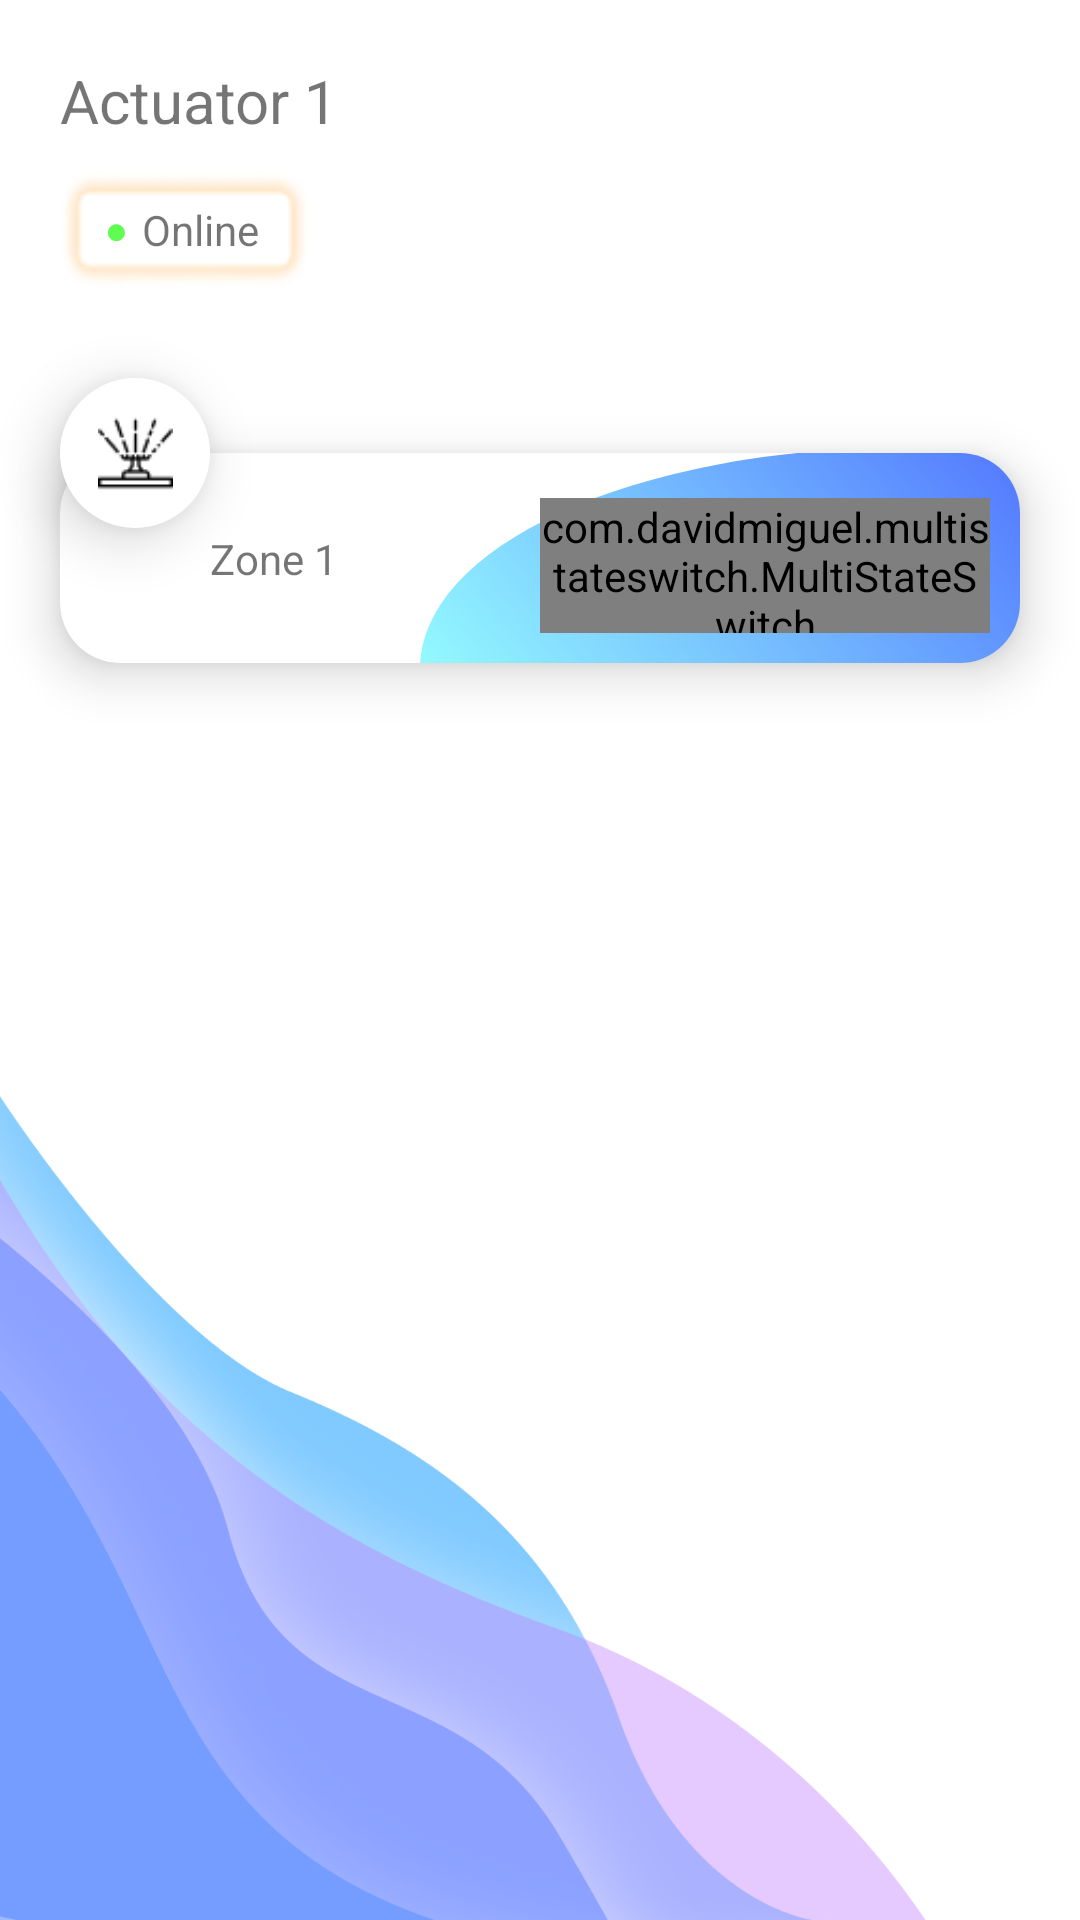

This screen was rendered from an Android layout file. Write that file and the resources it references.
<!-- AndroidManifest.xml: application theme Theme.MatterApp -->
<!-- res/layout/activity_actuator.xml -->
<?xml version="1.0" encoding="utf-8"?>
<androidx.constraintlayout.widget.ConstraintLayout xmlns:android="http://schemas.android.com/apk/res/android"
    xmlns:app="http://schemas.android.com/apk/res-auto"
    xmlns:tools="http://schemas.android.com/tools"
    android:layout_width="match_parent"
    android:layout_height="match_parent"
    android:layout_marginStart="2dp"
    android:clipChildren="false"
    android:clipToPadding="false"
    android:padding="20dp"
    tools:context=".Pages.Home.Sensor.ActuatorActivity">

    <TextView
        android:id="@+id/nameTxt"
        android:layout_width="wrap_content"
        android:layout_height="wrap_content"
        android:text="Actuator 1"
        android:textSize="20sp"
        app:layout_constraintStart_toStartOf="parent"
        app:layout_constraintTop_toTopOf="parent" />

    <androidx.constraintlayout.widget.ConstraintLayout
        android:id="@+id/linearLayout2"
        android:layout_width="wrap_content"
        android:layout_height="wrap_content"
        android:layout_marginTop="10dp"
        android:orientation="horizontal"
        app:layout_constraintStart_toStartOf="@+id/nameTxt"
        app:layout_constraintTop_toBottomOf="@+id/nameTxt"
        android:background="@drawable/online_status_border"
        android:paddingTop="10dp"
        android:paddingBottom="10dp"
        android:paddingStart="15dp"
        android:paddingEnd="17dp">

        <TextView
            android:id="@+id/onlineIcon"
            android:layout_width="wrap_content"
            android:layout_height="wrap_content"
            android:text="●"
            android:textAllCaps="false"
            android:textColor="@color/online"
            android:textSize="12sp"
            android:textStyle="bold"
            app:layout_constraintBottom_toBottomOf="@+id/onlineTxt"
            app:layout_constraintStart_toStartOf="parent"
            app:layout_constraintTop_toTopOf="parent" />

        <TextView
            android:id="@+id/onlineTxt"
            android:layout_width="wrap_content"
            android:layout_height="wrap_content"
            android:paddingLeft="5dp"
            android:text="Online"
            android:textAllCaps="false"
            app:layout_constraintStart_toEndOf="@+id/onlineIcon"
            app:layout_constraintTop_toTopOf="parent" />
    </androidx.constraintlayout.widget.ConstraintLayout>

    <androidx.constraintlayout.widget.ConstraintLayout
        android:id="@+id/constraintLayout2"
        android:layout_width="match_parent"
        android:layout_height="wrap_content"
        android:layout_marginTop="20dp"
        android:clipChildren="false"
        android:clipToPadding="false"
        app:layout_constraintStart_toStartOf="parent"
        app:layout_constraintTop_toBottomOf="@+id/linearLayout2">

        <androidx.constraintlayout.widget.ConstraintLayout
            android:id="@+id/constraintLayout"
            android:layout_width="match_parent"
            android:layout_height="wrap_content"
            android:layout_marginTop="10dp"
            android:clipChildren="false"
            android:clipToPadding="false"
            app:layout_constraintEnd_toEndOf="parent"
            app:layout_constraintHorizontal_bias="0.0"
            app:layout_constraintStart_toStartOf="parent"
            app:layout_constraintTop_toTopOf="parent">

            <include
                android:id="@+id/actuatorListItem" layout="@layout/edit_integration_actuator_list_item" />

            <com.davidmiguel.multistateswitch.MultiStateSwitch
                android:id="@+id/multiStateSwitch"
                android:layout_width="150dp"
                android:layout_height="45dp"
                android:layout_marginEnd="10dp"
                android:layout_marginBottom="10dp"
                app:layout_constraintBottom_toBottomOf="@+id/actuatorListItem"
                app:layout_constraintEnd_toEndOf="@+id/actuatorListItem"
                app:multistateswitch_background_color="@color/light_gray"
                app:multistateswitch_background_radius="8"
                app:multistateswitch_disabled_text_size="14sp"
                app:multistateswitch_max_number_states="2"
                app:multistateswitch_selected_background_color="@color/green"
                app:multistateswitch_selected_state_index="0"
                app:multistateswitch_selected_text_size="14sp"
                app:multistateswitch_text_size="14sp" />
        </androidx.constraintlayout.widget.ConstraintLayout>


    </androidx.constraintlayout.widget.ConstraintLayout>

</androidx.constraintlayout.widget.ConstraintLayout>
<!-- res/layout/edit_integration_actuator_list_item.xml (included above) -->
<?xml version="1.0" encoding="utf-8"?>
<androidx.constraintlayout.widget.ConstraintLayout xmlns:android="http://schemas.android.com/apk/res/android"
    xmlns:app="http://schemas.android.com/apk/res-auto"
    xmlns:tools="http://schemas.android.com/tools"
    android:layout_width="match_parent"
    android:layout_height="wrap_content"
    android:layout_marginBottom="10dp"
    android:clipToPadding="false"
    android:clipChildren="false">

    <androidx.constraintlayout.widget.ConstraintLayout
        android:id="@+id/constraintLayout3"
        android:layout_width="50dp"
        android:layout_height="50dp"
        android:background="@drawable/white_circle"
        android:elevation="11dp"
        app:layout_constraintStart_toStartOf="parent"
        app:layout_constraintTop_toTopOf="parent" >

        <ImageView
            android:id="@+id/imageView"
            android:layout_width="25dp"
            android:layout_height="25dp"
            app:layout_constraintBottom_toBottomOf="parent"
            app:layout_constraintEnd_toEndOf="parent"
            app:layout_constraintStart_toStartOf="parent"
            app:layout_constraintTop_toTopOf="parent"
            app:srcCompat="@drawable/sprinkler" />
    </androidx.constraintlayout.widget.ConstraintLayout>

    <androidx.cardview.widget.CardView
        android:layout_width="match_parent"
        android:layout_height="wrap_content"
        app:layout_constraintStart_toStartOf="parent"
        app:layout_constraintTop_toTopOf="parent"
        android:layout_marginTop="25dp"
        app:cardCornerRadius="20dp"
        app:cardElevation="10dp"
        android:foreground="?android:attr/selectableItemBackground">

        <androidx.constraintlayout.widget.ConstraintLayout
            android:id="@+id/backgroundContainer"
            android:layout_width="match_parent"
            android:layout_height="70dp"
            android:background="@drawable/actuator_card"
            android:padding="20dp">

            <TextView
                android:layout_width="0dp"
                android:layout_height="wrap_content"
                android:layout_marginStart="30dp"
                android:layout_marginEnd="10dp"
                android:text="Zone 1"
                app:layout_constraintBottom_toBottomOf="parent"
                app:layout_constraintEnd_toEndOf="parent"
                app:layout_constraintHorizontal_bias="0.0"
                app:layout_constraintStart_toStartOf="parent"
                app:layout_constraintTop_toTopOf="parent" />

        </androidx.constraintlayout.widget.ConstraintLayout>
    </androidx.cardview.widget.CardView>
</androidx.constraintlayout.widget.ConstraintLayout>
<!-- resources referenced by this layout -->
<resources>
  <color name="green">#75D86C</color>
  <color name="light_gray">#F2F2F2</color>
  <color name="online">#61FC53</color>
  <!-- drawable actuator_card (drawable) -->
  <ripple xmlns:android="http://schemas.android.com/apk/res/android"
      android:color="#949494"> 
  
      <item android:id="@android:id/background">
          <shape android:shape="rectangle">
              <padding android:left="10dp" android:right="10dp" android:top="10dp" android:bottom="10dp"/>
          </shape>
      </item>
      <item>
          <layer-list>
              <item android:drawable="@drawable/blue_ellipse"
                  android:gravity="right"
                  android:width="200dp"/>
          </layer-list>
      </item>
  
  </ripple>
  <!-- drawable online_status_border: png bitmap (drawable, 2310 bytes) -->
  <!-- drawable sprinkler: png bitmap (drawable, 807 bytes) -->
  <!-- drawable white_circle (drawable) -->
  <?xml version="1.0" encoding="UTF-8"?>
  <ripple xmlns:android="http://schemas.android.com/apk/res/android"
      android:color="#949494"> 
  
      <item android:id="@android:id/background">
          <shape android:shape="rectangle">
              <corners android:radius="1000dp"/>
              <padding android:left="10dp" android:right="10dp" android:top="10dp" android:bottom="10dp"/>
              <solid android:color="@color/white"/>
          </shape>
      </item>
  </ripple>
  <style name="Theme.MatterApp" parent="Theme.MaterialComponents.DayNight.DarkActionBar">
          
          <item name="colorPrimary">@color/colorPrimary</item>
          <item name="colorPrimaryVariant">@color/colorPrimary</item>
          <item name="colorOnPrimary">@color/white</item>
          
          <item name="colorSecondary">@color/teal_200</item>
          <item name="colorSecondaryVariant">@color/teal_700</item>
          <item name="colorOnSecondary">@color/black</item>
          
          <item name="android:statusBarColor">?attr/colorPrimaryVariant</item>
          
  
          <item name="android:windowBackground">@drawable/background</item>
      </style>
  <!-- drawable blue_ellipse (drawable) -->
  <vector xmlns:android="http://schemas.android.com/apk/res/android"
      xmlns:aapt="http://schemas.android.com/aapt"
      android:width="146dp"
      android:height="82dp"
      android:viewportWidth="146"
      android:viewportHeight="82">
    <path
        android:pathData="M0,84a117,86 0,1 0,234 0a117,86 0,1 0,-234 0z">
      <aapt:attr name="android:fillColor">
        <gradient 
            android:startX="147.5"
            android:startY="3.5"
            android:endX="-0"
            android:endY="80"
            android:type="linear">
          <item android:offset="0" android:color="#FF5379FF"/>
          <item android:offset="1" android:color="#FF93F9FF"/>
        </gradient>
      </aapt:attr>
    </path>
  </vector>
  <color name="white">#FFFFFFFF</color>
  <color name="colorPrimary">#26A4FF</color>
  <color name="teal_200">#FF03DAC5</color>
  <color name="teal_700">#FF018786</color>
  <color name="black">#FF000000</color>
  <!-- drawable background: jpeg bitmap (drawable, 998 bytes) -->
</resources>
